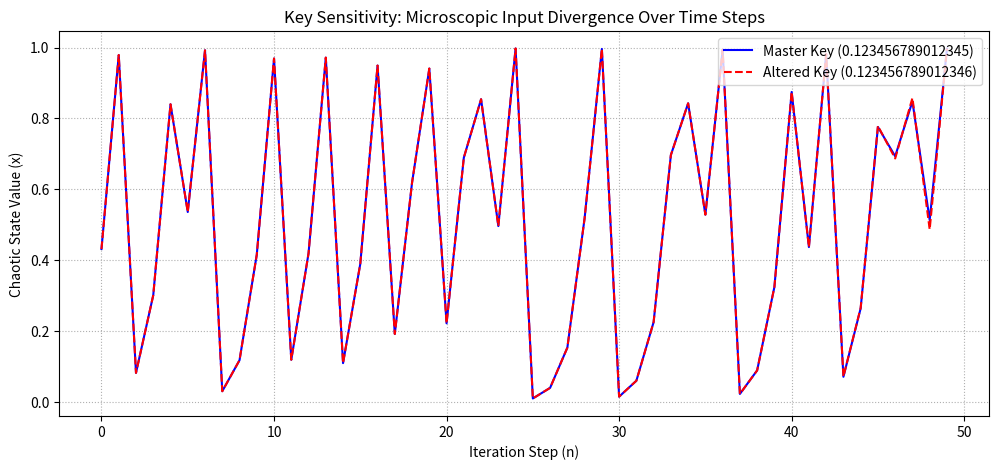

Source code (Python):
import numpy as np
import matplotlib.pyplot as plt

def generate_logistic_map(seed, iterations, r=3.99):
    """Generates a discrete chaotic trajectory using the Logistic Map."""
    x = seed
    stream = np.zeros(iterations)
    for i in range(iterations):
        x = r * x * (1 - x)
        stream[i] = x
    return stream

def calculate_avalanche_effect():
    # 1. Define an original piece of data (Simulating a data block of 500 characters/bytes)
    data_length = 500
    np.random.seed(101)
    original_data = np.random.randint(0, 256, size=data_length, dtype=np.uint8)
    
    # 2. Encrypt using the Exact Master Key
    master_key = 0.123456789012345
    chaos_source = generate_logistic_map(seed=master_key, iterations=data_length)
    key_mask = (chaos_source * 100000).astype(np.uint8)
    ciphertext = np.bitwise_xor(original_data, key_mask)
    
    # 3. Define a microscopic deviation to test an unauthorized user (Eve)
    # We alter the 15th decimal place by adding just 0.000000000000001
    altered_key = master_key + 1e-15
    
    # 4. Attempt decryption with the wrong key
    wrong_chaos_source = generate_logistic_map(seed=altered_key, iterations=data_length)
    wrong_key_mask = (wrong_chaos_source * 100000).astype(np.uint8)
    decryption_attempt = np.bitwise_xor(ciphertext, wrong_key_mask)
    
    # 5. Evaluate the Avalanche Effect (How many bits actually changed?)
    # Convert arrays to binary strings to compare individual bit transitions
    original_bits = np.unpackbits(original_data)
    failed_bits = np.unpackbits(decryption_attempt)
    
    # Count how many total bits are different between original data and failed decryption
    bit_differences = np.sum(original_bits != failed_bits)
    avalanche_percentage = (bit_differences / len(original_bits)) * 100
    
    # --- DISPLAY METRICS IN TERMINAL ---
    print("\n" + "="*55)
    print("🔒 CRYPTOGRAPHIC AVALANCHE EFFECT ANALYSIS")
    print("="*55)
    print(f"Master Key (Alice):  {master_key:.15f}")
    print(f"Altered Key (Eve):   {altered_key:.15f}")
    print(f"Mathematical Delta:  1e-15 (Absolute minimum floating boundary)")
    print("-"*55)
    print(f"Total Bits Analyzed: {len(original_bits)} bits")
    print(f"Corrupted Bits:      {bit_differences} bits")
    print(f"Avalanche Metric:    {avalanche_percentage:.2f}%")
    print("-"*55)
    
    if 45.0 <= avalanche_percentage <= 55.0:
        print("✅ PASS: Ideal Avalanche Effect achieved (~50%).\n"
              "         An attacker cannot extract fractional hints from near-guesses.")
    else:
        print("❌ FAIL: Weak key sensitivity. Algorithm needs scaling.")
    print("="*55 + "\n")

    # 6. Plot the trajectory divergence to visually prove the chaos to your advisors
    plt.figure(figsize=(12, 5))
    plt.plot(chaos_source[:50], label=f"Master Key ({master_key})", color='blue', linewidth=1.5)
    plt.plot(wrong_chaos_source[:50], label=f"Altered Key ({altered_key})", color='red', linestyle='--', linewidth=1.5)
    plt.title("Key Sensitivity: Microscopic Input Divergence Over Time Steps")
    plt.xlabel("Iteration Step (n)")
    plt.ylabel("Chaotic State Value (x)")
    plt.legend(loc="upper right")
    plt.grid(True, linestyle=':')
    plt.show()

# Run the analyzer engine
calculate_avalanche_effect()
